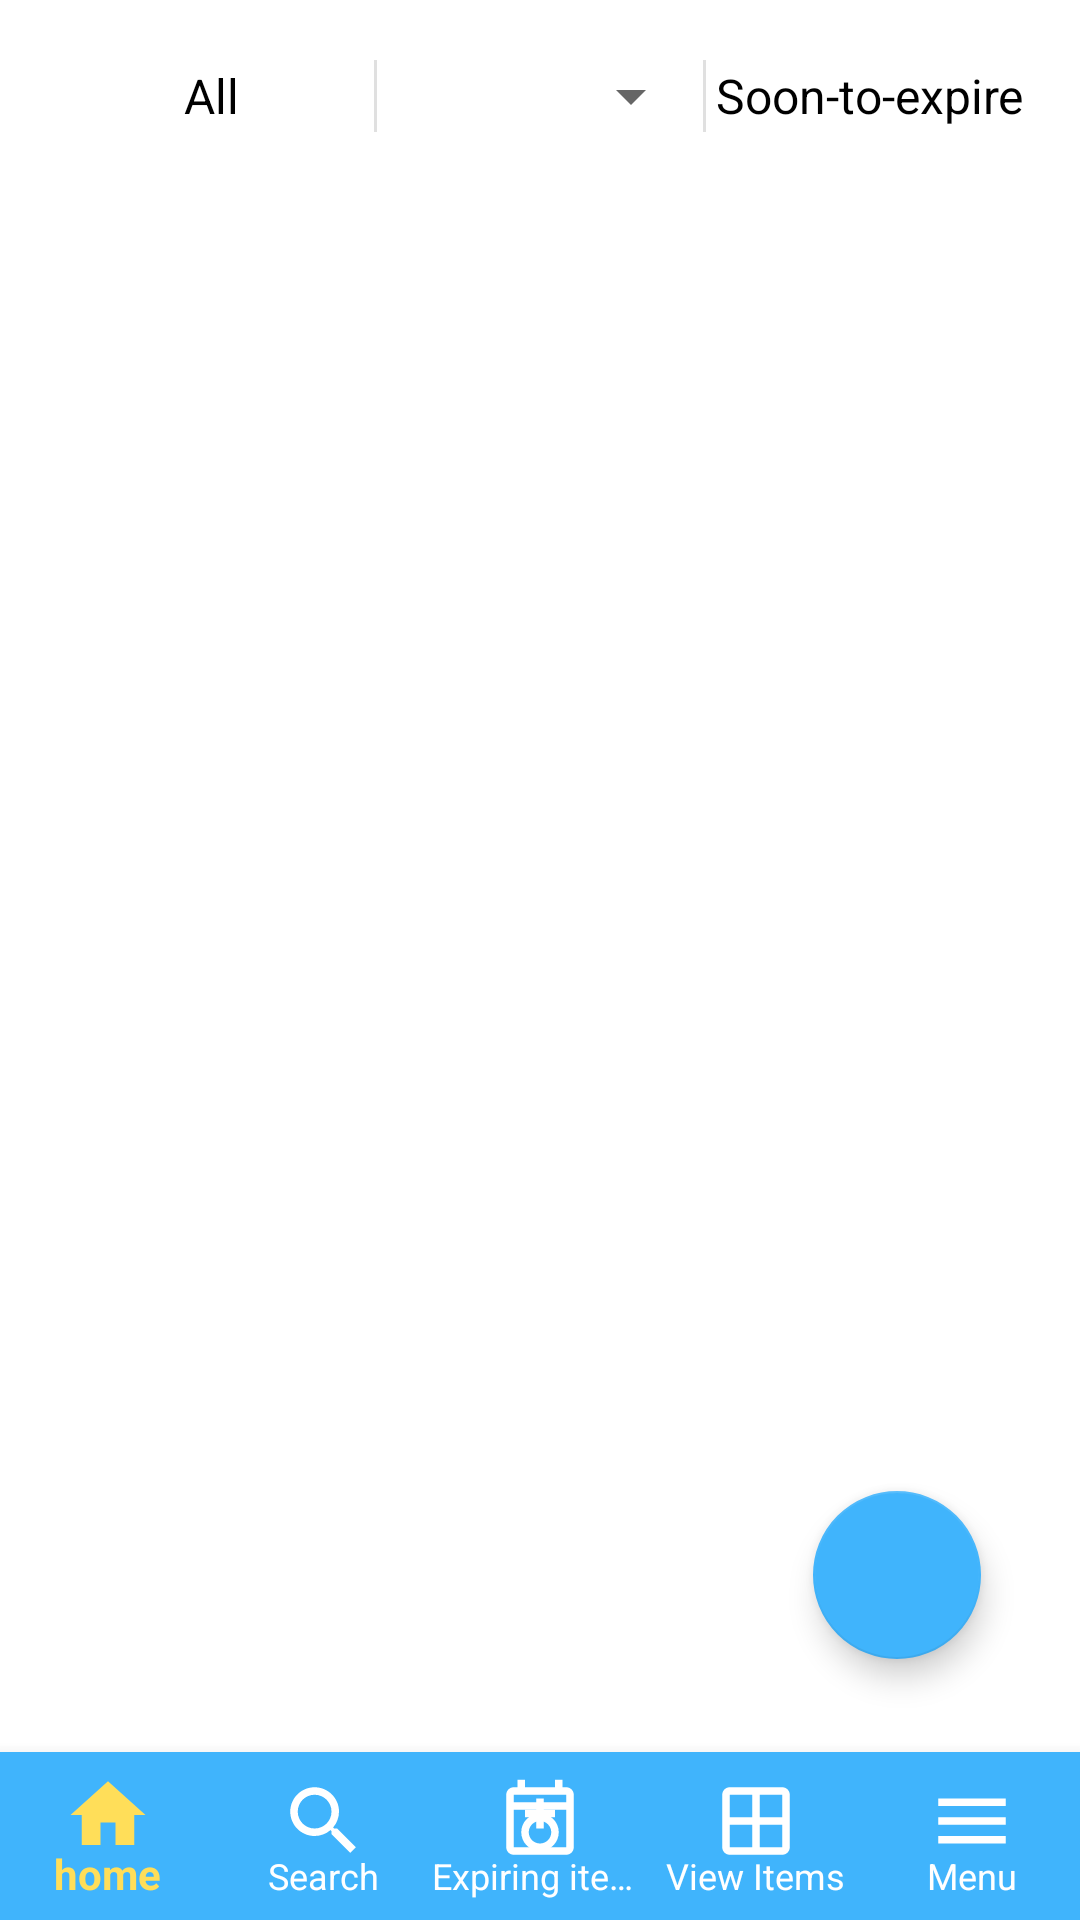

This screen was rendered from an Android layout file. Write that file and the resources it references.
<!-- AndroidManifest.xml: application theme Theme.FoodKeeper -->
<!-- res/layout/activity_items_view.xml -->
<?xml version="1.0" encoding="utf-8"?>
<RelativeLayout xmlns:android="http://schemas.android.com/apk/res/android"
    xmlns:app="http://schemas.android.com/apk/res-auto"
    xmlns:tools="http://schemas.android.com/tools"
    android:layout_width="match_parent"
    android:layout_height="match_parent"
    tools:context=".FoodItem.view_items.ItemsViewActivity"
    android:layout_marginTop="20dp"
    android:background="@color/white">


    <LinearLayout
        android:id="@+id/tabs"
        android:layout_width="match_parent"
        android:layout_height="48dp"
        android:layout_marginTop="8dp"
        android:orientation="horizontal"
        android:paddingStart="16dp"
        android:paddingEnd="16dp">

        <TextView
            android:id="@+id/allTab"
            android:layout_width="0dp"
            android:layout_height="match_parent"
            android:layout_weight="1"
            android:background="?attr/selectableItemBackgroundBorderless"
            android:gravity="center"
            android:text="All"
            android:textColor="@color/black"
            android:textSize="16sp" />

        <View
            android:layout_width="1dp"
            android:layout_height="24dp"
            android:layout_gravity="center"
            android:background="#E0E0E0" />

        <Spinner
            android:id="@+id/categoryTab"
            android:layout_width="0dp"
            android:layout_height="match_parent"
            android:layout_weight="1"
            android:gravity="center"
            android:text="Category"
            android:textColor="@color/black"
            android:textSize="16sp" />

        <View
            android:layout_width="1dp"
            android:layout_height="24dp"
            android:layout_gravity="center"
            android:background="#E0E0E0" />

        <TextView
            android:id="@+id/soonToExpireTab"
            android:layout_width="0dp"
            android:layout_height="match_parent"
            android:layout_weight="1"
            android:background="?attr/selectableItemBackgroundBorderless"
            android:gravity="center"
            android:text="Soon-to-expire"
            android:textColor="@color/black"
            android:textSize="16sp" />
    </LinearLayout>

    <androidx.recyclerview.widget.RecyclerView
        android:id="@+id/recyclerView"
        android:layout_width="match_parent"
        android:layout_height="match_parent"
        android:layout_below="@id/tabs"
        android:layout_above="@id/bottomNav"
        android:clipToPadding="false"
        android:horizontalSpacing="16dp"
        android:numColumns="2"
        android:padding="16dp"
        android:verticalSpacing="16dp"/>

    <LinearLayout
        android:id="@+id/emptyState"
        android:layout_width="match_parent"
        android:layout_height="match_parent"
        android:layout_below="@id/tabs"
        android:layout_above="@id/bottomNav"
        android:gravity="center"
        android:orientation="vertical"
        android:padding="32dp"
        android:visibility="gone">

        <ImageView
            android:layout_width="120dp"
            android:layout_height="120dp"
            android:src="@drawable/ic_empty_box"
            app:tint="@android:color/darker_gray" />

        <TextView
            android:id="@+id/emptyText"
            android:layout_width="match_parent"
            android:layout_height="wrap_content"
            android:layout_marginTop="16dp"
            android:gravity="center"
            android:text="You don't have any items yet"
            android:textColor="@color/black"
            android:textSize="18sp"/>
    </LinearLayout>

    <com.google.android.material.floatingactionbutton.FloatingActionButton
        android:id="@+id/fabAddItem"
        android:layout_width="wrap_content"
        android:layout_height="wrap_content"
        android:layout_alignParentEnd="true"
        android:layout_alignParentBottom="true"
        android:layout_marginEnd="33dp"
        android:layout_marginBottom="87dp"
        android:contentDescription="Add item"
        app:backgroundTint="@color/mainBlue"
        app:srcCompat="@drawable/ic_add"
        app:tint="#FFFFFF"/>

    <com.google.android.material.bottomnavigation.BottomNavigationView
        android:id="@+id/bottomNav"
        android:layout_width="match_parent"
        android:layout_height="wrap_content"
        android:layout_alignParentBottom="true"
        android:background="@color/mainBlue"
        app:itemIconTint="@drawable/nav_colors"
        app:itemTextColor="@drawable/nav_colors"
        app:labelVisibilityMode="labeled"
        app:menu="@menu/nav_menu"
        app:itemIconSize="30dp"
        android:elevation="8dp" />

</RelativeLayout>
<!-- resources referenced by this layout -->
<resources>
  <color name="black">#FF000000</color>
  <color name="mainBlue">#40B4FC</color>
  <color name="white">#FFFFFFFF</color>
  <!-- drawable ic_empty_box (drawable) -->
  <vector xmlns:android="http://schemas.android.com/apk/res/android"
      android:width="24dp"
      android:height="24dp"
      android:viewportWidth="24"
      android:viewportHeight="24">
  
      <path
          android:fillColor="@color/blue"
          android:pathData="M12,2C6.48,2 2,6.48 2,12s4.48,10 10,10 10,-4.48 10,-10S17.52,2 12,2zM12,20c-4.42,0 -8,-3.58 -8,-8s3.58,-8 8,-8 8,3.58 8,8 -3.58,8 -8,8z"/>
      <path
          android:fillColor="@color/blue"
          android:pathData="M8.5,8C7.67,8 7,8.67 7,9.5S7.67,11 8.5,11 10,10.33 10,9.5 9.33,8 8.5,8zM15.5,8c-0.83,0 -1.5,0.67 -1.5,1.5s0.67,1.5 1.5,1.5 1.5,-0.67 1.5,-1.5S16.33,8 15.5,8z"/>
  </vector>
  <!-- drawable nav_colors (drawable) -->
  <?xml version="1.0" encoding="utf-8"?>
  <selector xmlns:android="http://schemas.android.com/apk/res/android">
      <item android:color="@color/yellow" android:state_checked="true"/>
      <item android:color="@color/white" android:state_checked="false"/>
  </selector>
  <style name="Theme.FoodKeeper" parent="Base.Theme.FoodKeeper" />
  <color name="blue">#56aeff</color>
  <color name="yellow">#ffde59</color>
  <style name="Base.Theme.FoodKeeper" parent="Theme.AppCompat.DayNight.NoActionBar">
          <item name="colorPrimary">@color/mainBlue</item>  
          <item name="colorPrimaryVariant">@color/mainBlue</item>
          <item name="colorOnPrimary">@android:color/white</item>
          <item name="colorSecondary">#2196F3</item>  
          <item name="colorSecondaryVariant">#1E88E5</item>
          <item name="colorOnSecondary">@android:color/white</item>
      </style>
</resources>
